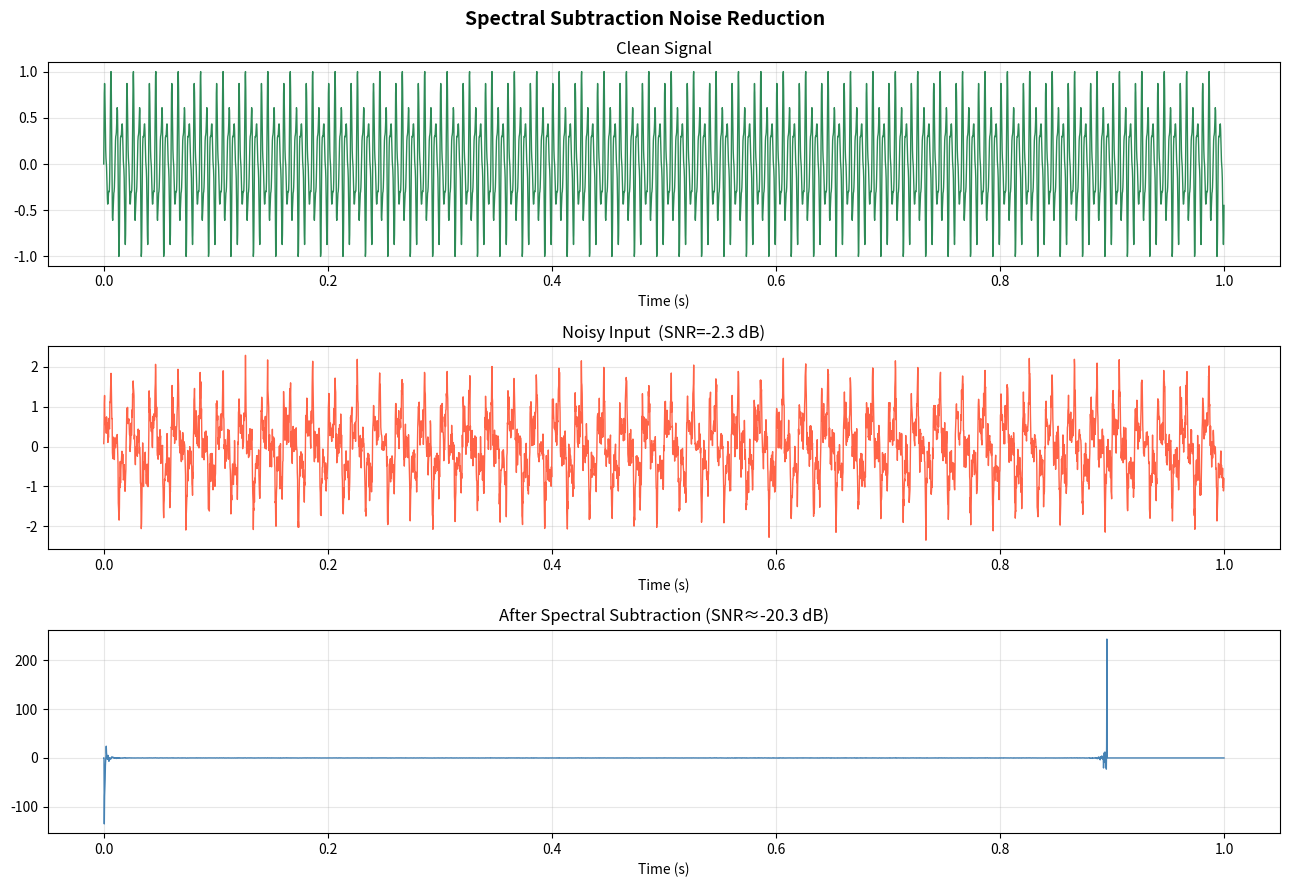
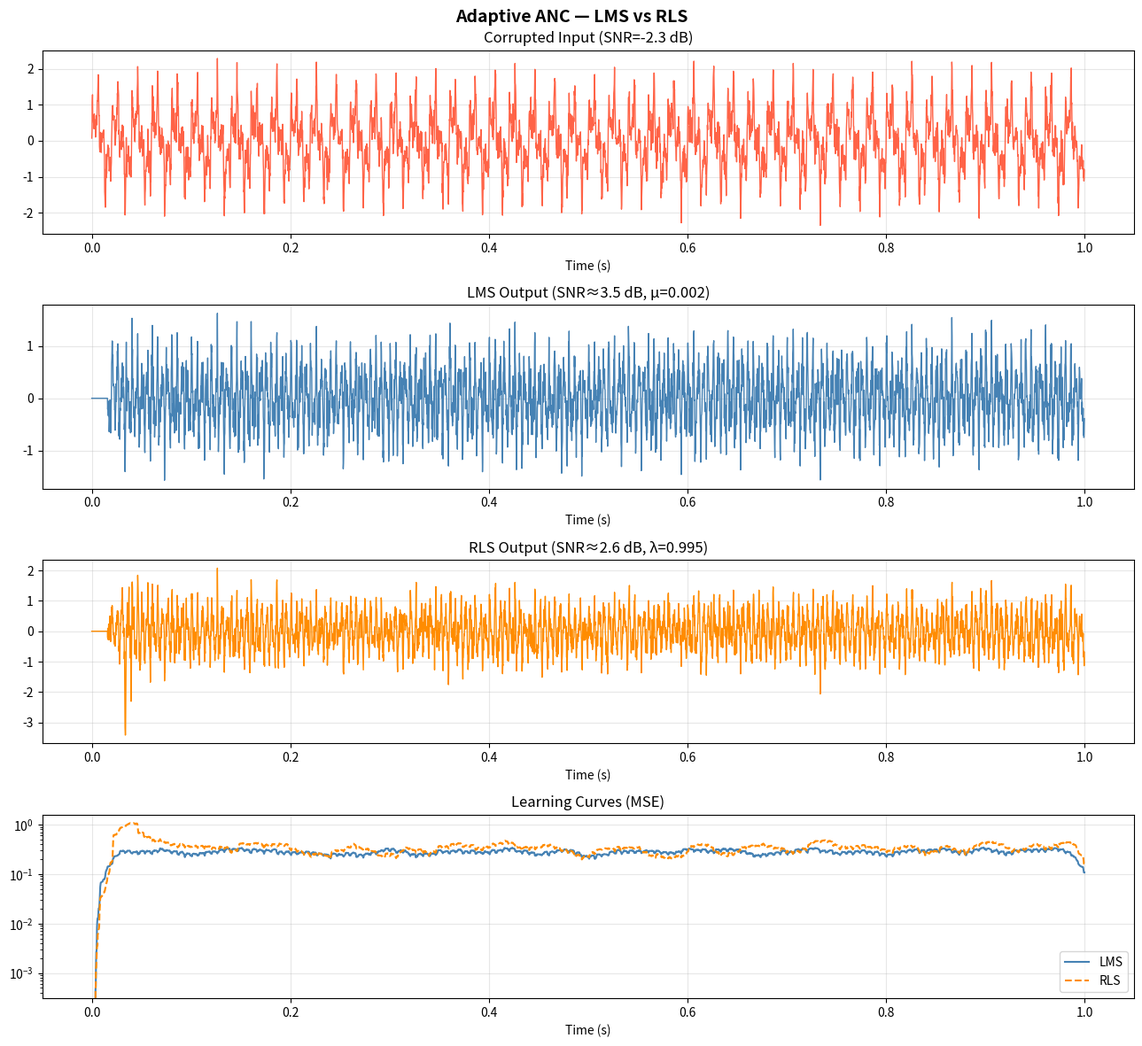
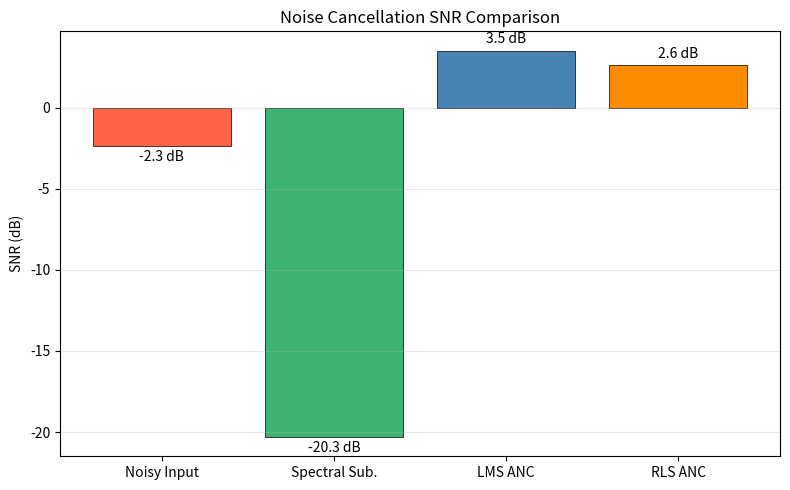

These figures' Python source, in order:
"""
noise_cancellation/canceller.py
================================
Noise cancellation algorithms:
  - Spectral Subtraction
  - Wiener Filter
  - LMS / RLS (adaptive)
  - Active Noise Cancellation (ANC) simulation
"""

import numpy as np
import matplotlib.pyplot as plt
from scipy import signal as sp


# ─────────────────────────────────────────────
# 1. SPECTRAL SUBTRACTION
# ─────────────────────────────────────────────

def spectral_subtraction(noisy, fs, noise_frames=10, alpha=1.0, beta=0.002,
                          frame_size=512, hop=256):
    """
    Spectral subtraction for speech/audio noise reduction.
    noisy      : noisy signal
    alpha      : over-subtraction factor (>1 → more aggressive)
    beta       : spectral floor (prevents musical noise)
    """
    window = np.hanning(frame_size)
    num_frames = (len(noisy) - frame_size) // hop
    output = np.zeros(len(noisy))
    norm   = np.zeros(len(noisy))

    # Estimate noise PSD from first noise_frames frames
    rfft_len  = frame_size // 2 + 1
    noise_psd = np.zeros(rfft_len)
    for i in range(noise_frames):
        frame     = noisy[i*hop : i*hop + frame_size] * window
        noise_psd += np.abs(np.fft.rfft(frame, n=frame_size))**2
    noise_psd /= noise_frames

    for i in range(num_frames):
        start = i * hop
        frame = noisy[start : start + frame_size] * window

        X     = np.fft.rfft(frame, n=frame_size)
        mag   = np.abs(X)
        phase = np.angle(X)

        # Subtract noise PSD
        mag_clean = np.sqrt(np.maximum(mag**2 - alpha * noise_psd,
                                        beta * mag**2))

        X_clean = mag_clean * np.exp(1j * phase)
        frame_clean = np.fft.irfft(X_clean, n=frame_size) * window

        output[start:start+frame_size] += frame_clean
        norm[start:start+frame_size]   += window**2

    norm = np.where(norm > 1e-8, norm, 1.0)
    return output / norm


# ─────────────────────────────────────────────
# 2. WIENER FILTER (freq domain)
# ─────────────────────────────────────────────

def wiener_filter_freq(noisy, signal_psd_estimate, noise_psd_estimate):
    """
    Frequency-domain Wiener filter.
    H(ω) = Sss(ω) / (Sss(ω) + Snn(ω))
    """
    X = np.fft.rfft(noisy)
    H = signal_psd_estimate / (signal_psd_estimate + noise_psd_estimate + 1e-10)
    return np.fft.irfft(H * X, n=len(noisy))


def estimate_psd(signal, frame_size=512, hop=256):
    """Estimate PSD via averaging magnitude squared FFT frames."""
    N      = len(signal)
    window = np.hanning(frame_size)
    n_frames = max(1, (N - frame_size) // hop)
    psd = np.zeros(frame_size // 2 + 1)
    for i in range(n_frames):
        frame = signal[i*hop : i*hop + frame_size] * window
        psd  += np.abs(np.fft.rfft(frame))**2
    return psd / n_frames


# ─────────────────────────────────────────────
# 3. LMS ADAPTIVE NOISE CANCELLER
# ─────────────────────────────────────────────

def lms_anc(reference, corrupted, mu=0.005, num_taps=64):
    """
    Active Noise Cancellation using LMS.
    reference : reference noise signal (from secondary microphone)
    corrupted : primary microphone (desired + noise)
    Returns cleaned signal e[n] = corrupted - y[n]
    """
    N = len(corrupted)
    w = np.zeros(num_taps)
    y = np.zeros(N)
    e = np.zeros(N)

    for n in range(num_taps, N):
        x_vec = reference[n:n-num_taps:-1]
        y[n]  = np.dot(w, x_vec)
        e[n]  = corrupted[n] - y[n]
        w     = w + 2 * mu * e[n] * x_vec

    return e, y


def rls_anc(reference, corrupted, lam=0.99, num_taps=64):
    """Active Noise Cancellation using RLS — faster convergence."""
    N  = len(corrupted)
    w  = np.zeros(num_taps)
    P  = np.eye(num_taps) / 0.01
    y  = np.zeros(N)
    e  = np.zeros(N)

    for n in range(num_taps, N):
        x_vec = reference[n:n-num_taps:-1]
        pi    = P @ x_vec
        K     = pi / (lam + x_vec @ pi)
        y[n]  = w @ x_vec
        e[n]  = corrupted[n] - y[n]
        w     = w + K * e[n]
        P     = (P - np.outer(K, x_vec @ P)) / lam

    return e, y


# ─────────────────────────────────────────────
# 4. SNR CALCULATION
# ─────────────────────────────────────────────

def compute_snr(clean, noisy_or_output):
    """SNR = 10·log10(P_signal / P_noise_residual)"""
    noise  = noisy_or_output - clean[:len(noisy_or_output)]
    p_sig  = np.mean(clean**2)
    p_noise = np.mean(noise**2) + 1e-12
    return 10 * np.log10(p_sig / p_noise)


# ─────────────────────────────────────────────
# 5. LEARNING CURVES
# ─────────────────────────────────────────────

def learning_curve(e, smooth=50):
    """Compute smoothed squared error learning curve."""
    mse = e**2
    # Moving average
    kernel = np.ones(smooth) / smooth
    return np.convolve(mse, kernel, mode='same')


# ─────────────────────────────────────────────
# DEMO
# ─────────────────────────────────────────────

if __name__ == "__main__":
    rng = np.random.default_rng(42)
    fs  = 4000
    N   = 4000

    print("=" * 55)
    print("  DSP PROJECT — Noise Cancellation Demo")
    print("=" * 55)

    t = np.arange(N) / fs

    # Clean desired signal: speech-like sum of tones
    clean = (np.sin(2*np.pi*200*t) + 0.5*np.sin(2*np.pi*350*t)
           + 0.3*np.sin(2*np.pi*500*t))
    clean /= np.max(np.abs(clean))

    # Reference noise: 50 Hz hum + broadband
    hum       = np.sin(2*np.pi*50*t)
    broadband = 0.3 * rng.standard_normal(N)
    noise     = hum + broadband

    corrupted = clean + 0.8 * noise

    # ── Spectral Subtraction ──
    ss_out = spectral_subtraction(corrupted, fs, noise_frames=8, alpha=1.5)
    snr_in  = compute_snr(clean, corrupted)
    snr_ss  = compute_snr(clean[:len(ss_out)], ss_out)

    fig1, axes = plt.subplots(3, 1, figsize=(13, 9))
    fig1.suptitle("Spectral Subtraction Noise Reduction", fontsize=14, fontweight='bold')
    axes[0].plot(t, clean,     color='seagreen',  lw=1); axes[0].set_title("Clean Signal"); axes[0].grid(alpha=0.3)
    axes[1].plot(t, corrupted, color='tomato',     lw=1); axes[1].set_title(f"Noisy Input  (SNR={snr_in:.1f} dB)"); axes[1].grid(alpha=0.3)
    axes[2].plot(t[:len(ss_out)], ss_out, color='steelblue', lw=1)
    axes[2].set_title(f"After Spectral Subtraction (SNR≈{snr_ss:.1f} dB)"); axes[2].grid(alpha=0.3)
    for ax in axes: ax.set_xlabel("Time (s)")
    plt.tight_layout()
    fig1.savefig("nc_spectral_subtraction.png", dpi=120, bbox_inches='tight')
    print(f"✓ Saved: nc_spectral_subtraction.png  (SNR: {snr_in:.1f} → {snr_ss:.1f} dB)")

    # ── LMS ANC ──
    reference = hum + 0.05 * rng.standard_normal(N)    # reference mic (mostly hum)
    e_lms, y_lms = lms_anc(reference, corrupted, mu=0.002, num_taps=64)
    snr_lms = compute_snr(clean, e_lms)
    lc_lms  = learning_curve(e_lms, smooth=100)

    # ── RLS ANC ──
    e_rls, y_rls = rls_anc(reference, corrupted, lam=0.995, num_taps=64)
    snr_rls = compute_snr(clean, e_rls)
    lc_rls  = learning_curve(e_rls, smooth=100)

    fig2, axes = plt.subplots(4, 1, figsize=(13, 12))
    fig2.suptitle("Adaptive ANC — LMS vs RLS", fontsize=14, fontweight='bold')
    axes[0].plot(t, corrupted, color='tomato',     lw=1); axes[0].set_title(f"Corrupted Input (SNR={snr_in:.1f} dB)"); axes[0].grid(alpha=0.3)
    axes[1].plot(t, e_lms,     color='steelblue',  lw=1); axes[1].set_title(f"LMS Output (SNR≈{snr_lms:.1f} dB, μ=0.002)"); axes[1].grid(alpha=0.3)
    axes[2].plot(t, e_rls,     color='darkorange',  lw=1); axes[2].set_title(f"RLS Output (SNR≈{snr_rls:.1f} dB, λ=0.995)"); axes[2].grid(alpha=0.3)
    axes[3].plot(t, lc_lms,    color='steelblue',  lw=1.5, label='LMS')
    axes[3].plot(t, lc_rls,    color='darkorange',  lw=1.5, label='RLS', ls='--')
    axes[3].set_title("Learning Curves (MSE)"); axes[3].set_yscale('log')
    axes[3].legend(); axes[3].grid(alpha=0.3)
    for ax in axes: ax.set_xlabel("Time (s)")
    plt.tight_layout()
    fig2.savefig("nc_lms_rls.png", dpi=120, bbox_inches='tight')
    print(f"✓ Saved: nc_lms_rls.png  (LMS SNR:{snr_lms:.1f} dB | RLS SNR:{snr_rls:.1f} dB)")

    # ── SNR comparison bar chart ──
    fig3, ax = plt.subplots(figsize=(8, 5))
    methods = ['Noisy Input', 'Spectral Sub.', 'LMS ANC', 'RLS ANC']
    snrs    = [snr_in, snr_ss, snr_lms, snr_rls]
    colors  = ['tomato', 'mediumseagreen', 'steelblue', 'darkorange']
    bars = ax.bar(methods, snrs, color=colors, edgecolor='k', linewidth=0.5)
    ax.bar_label(bars, fmt='%.1f dB', padding=3)
    ax.set_ylabel("SNR (dB)")
    ax.set_title("Noise Cancellation SNR Comparison")
    ax.grid(True, axis='y', alpha=0.3)
    plt.tight_layout()
    fig3.savefig("nc_snr_comparison.png", dpi=120, bbox_inches='tight')
    print("✓ Saved: nc_snr_comparison.png")

    print("\n✅ Noise Cancellation module demo complete — 3 figures saved.")
    plt.close('all')
